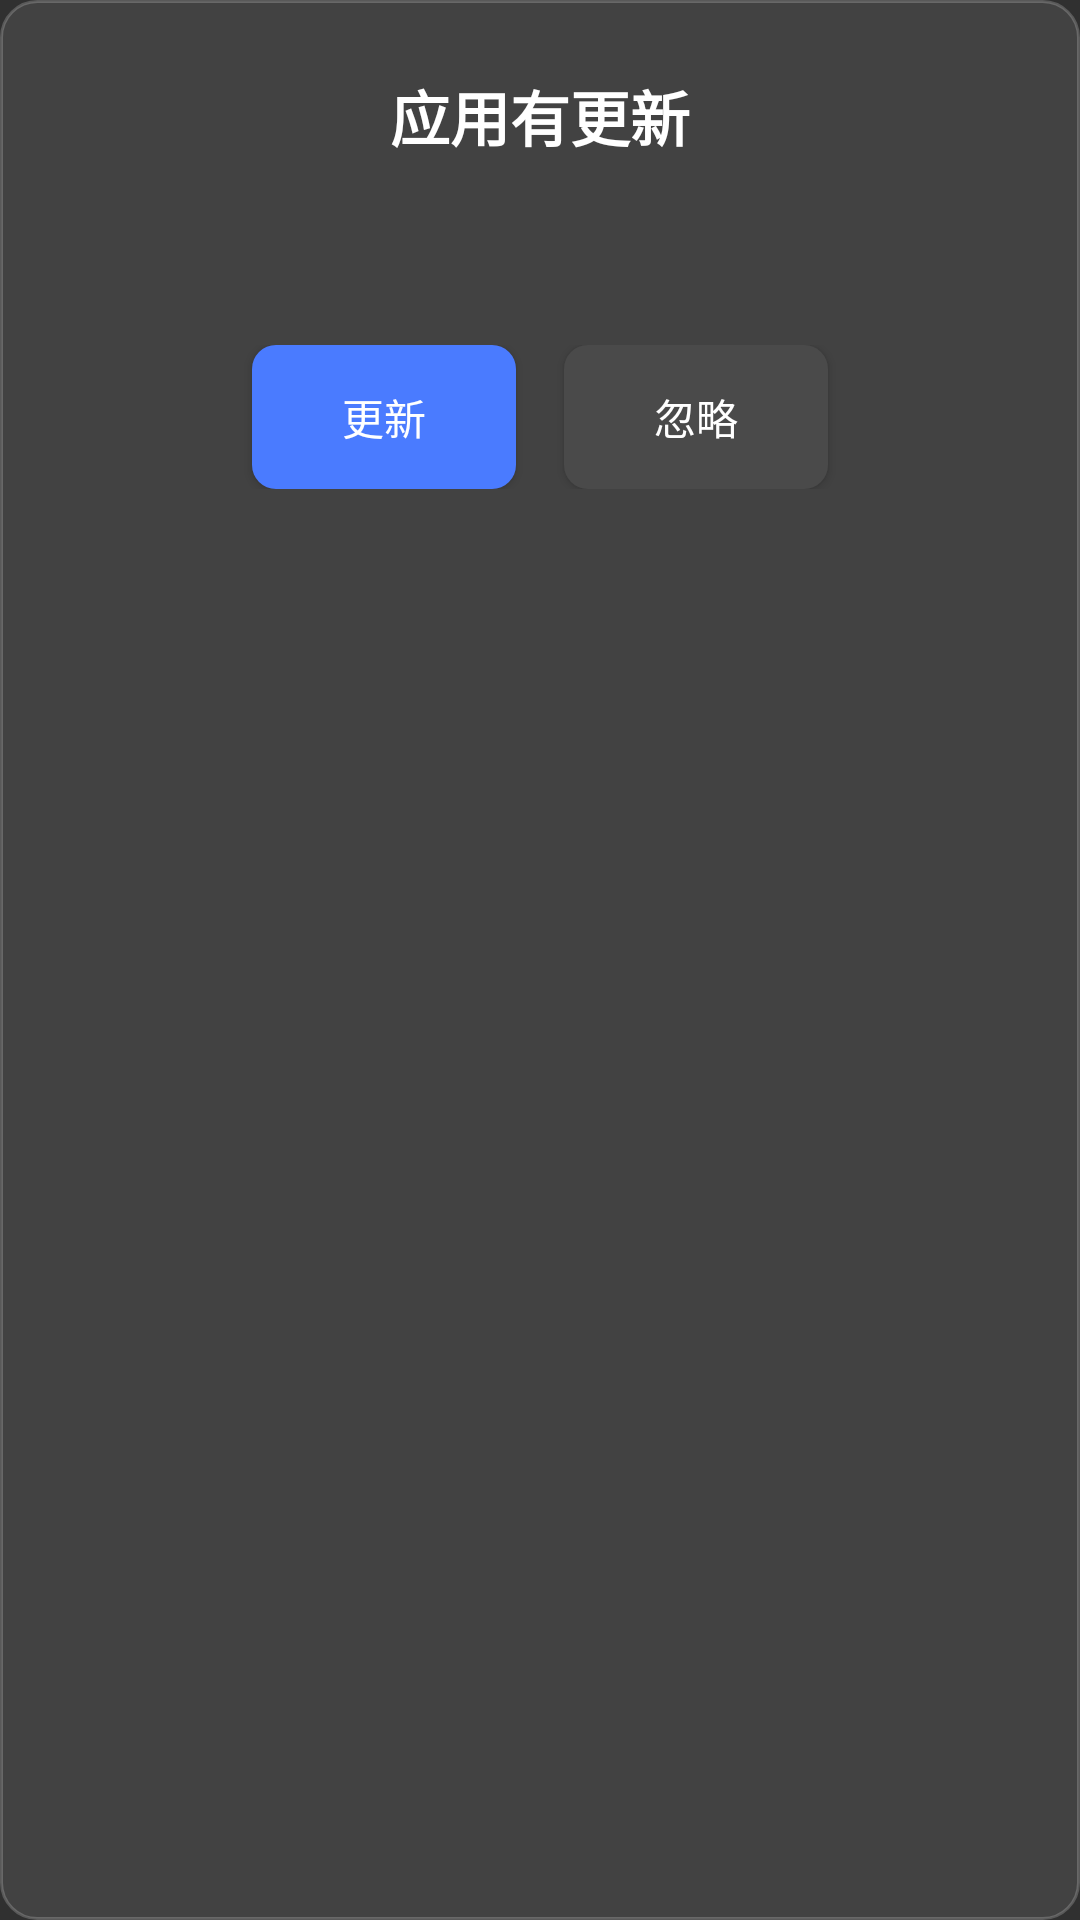

Android layout source for this screen:
<!-- AndroidManifest.xml: application theme Theme.TVLauncher -->
<!-- res/layout/dialog_app_update.xml -->
<?xml version="1.0" encoding="utf-8"?>
<LinearLayout xmlns:android="http://schemas.android.com/apk/res/android"
    android:layout_width="wrap_content"
    android:layout_height="wrap_content"
    android:background="@drawable/dialog_bg"
    android:orientation="vertical"
    android:padding="24dp">

    <TextView
        android:id="@+id/dialog_title"
        android:layout_width="match_parent"
        android:layout_height="wrap_content"
        android:background="@android:color/transparent"
        android:gravity="center"
        android:text="应用有更新"
        android:textColor="@color/text_primary"
        android:textSize="20sp"
        android:textStyle="bold" />

    <TextView
        android:id="@+id/dialog_message"
        android:layout_width="match_parent"
        android:layout_height="wrap_content"
        android:layout_marginTop="16dp"
        android:background="@android:color/transparent"
        android:gravity="center"
        android:lineSpacingMultiplier="1.3"
        android:textColor="@color/text_secondary"
        android:textSize="16sp" />

    <LinearLayout
        android:layout_width="match_parent"
        android:layout_height="wrap_content"
        android:layout_marginTop="24dp"
        android:background="@android:color/transparent"
        android:gravity="center"
        android:orientation="horizontal">

        <Button
            android:id="@+id/btn_update"
            android:layout_width="wrap_content"
            android:layout_height="wrap_content"
            android:minWidth="88dp"
            android:background="@drawable/dialog_btn_update_bg"
            android:focusable="true"
            android:focusableInTouchMode="true"
            android:text="更新"
            android:textColor="@color/text_primary" />

        <Button
            android:id="@+id/btn_ignore"
            android:layout_width="wrap_content"
            android:layout_height="wrap_content"
            android:layout_marginStart="16dp"
            android:minWidth="88dp"
            android:background="@drawable/dialog_btn_ignore_bg"
            android:focusable="true"
            android:focusableInTouchMode="true"
            android:text="忽略"
            android:textColor="@color/text_primary" />
    </LinearLayout>
</LinearLayout>
<!-- resources referenced by this layout -->
<resources>
  <color name="text_primary">#FFFFFFFF</color>
  <color name="text_secondary">#B3FFFFFF</color>
  <!-- drawable dialog_bg (drawable) -->
  <?xml version="1.0" encoding="utf-8"?>
  <shape xmlns:android="http://schemas.android.com/apk/res/android">
      <solid android:color="#424242" />
      <corners android:radius="12dp" />
      <stroke
          android:width="1dp"
          android:color="#33FFFFFF" />
  </shape>
  <!-- drawable dialog_btn_ignore_bg (drawable) -->
  <?xml version="1.0" encoding="utf-8"?>
  <selector xmlns:android="http://schemas.android.com/apk/res/android">
      <item android:state_focused="true">
          <shape>
              <solid android:color="#4A4A4A" />
              <corners android:radius="8dp" />
              <stroke android:width="2dp" android:color="#FFFFFF" />
          </shape>
      </item>
      <item>
          <shape>
              <solid android:color="#4A4A4A" />
              <corners android:radius="8dp" />
          </shape>
      </item>
  </selector>
  <!-- drawable dialog_btn_update_bg (drawable) -->
  <?xml version="1.0" encoding="utf-8"?>
  <selector xmlns:android="http://schemas.android.com/apk/res/android">
      <item android:state_focused="true">
          <shape>
              <solid android:color="#4A7BFF" />
              <corners android:radius="8dp" />
              <stroke android:width="2dp" android:color="#FFFFFF" />
          </shape>
      </item>
      <item>
          <shape>
              <solid android:color="#4A7BFF" />
              <corners android:radius="8dp" />
          </shape>
      </item>
  </selector>
  <style name="Theme.TVLauncher" parent="Theme.AppCompat.NoActionBar">
          <item name="android:windowFullscreen">true</item>
          <item name="android:windowNoTitle">true</item>
          
          <item name="android:background">@android:color/transparent</item>
      </style>
</resources>
